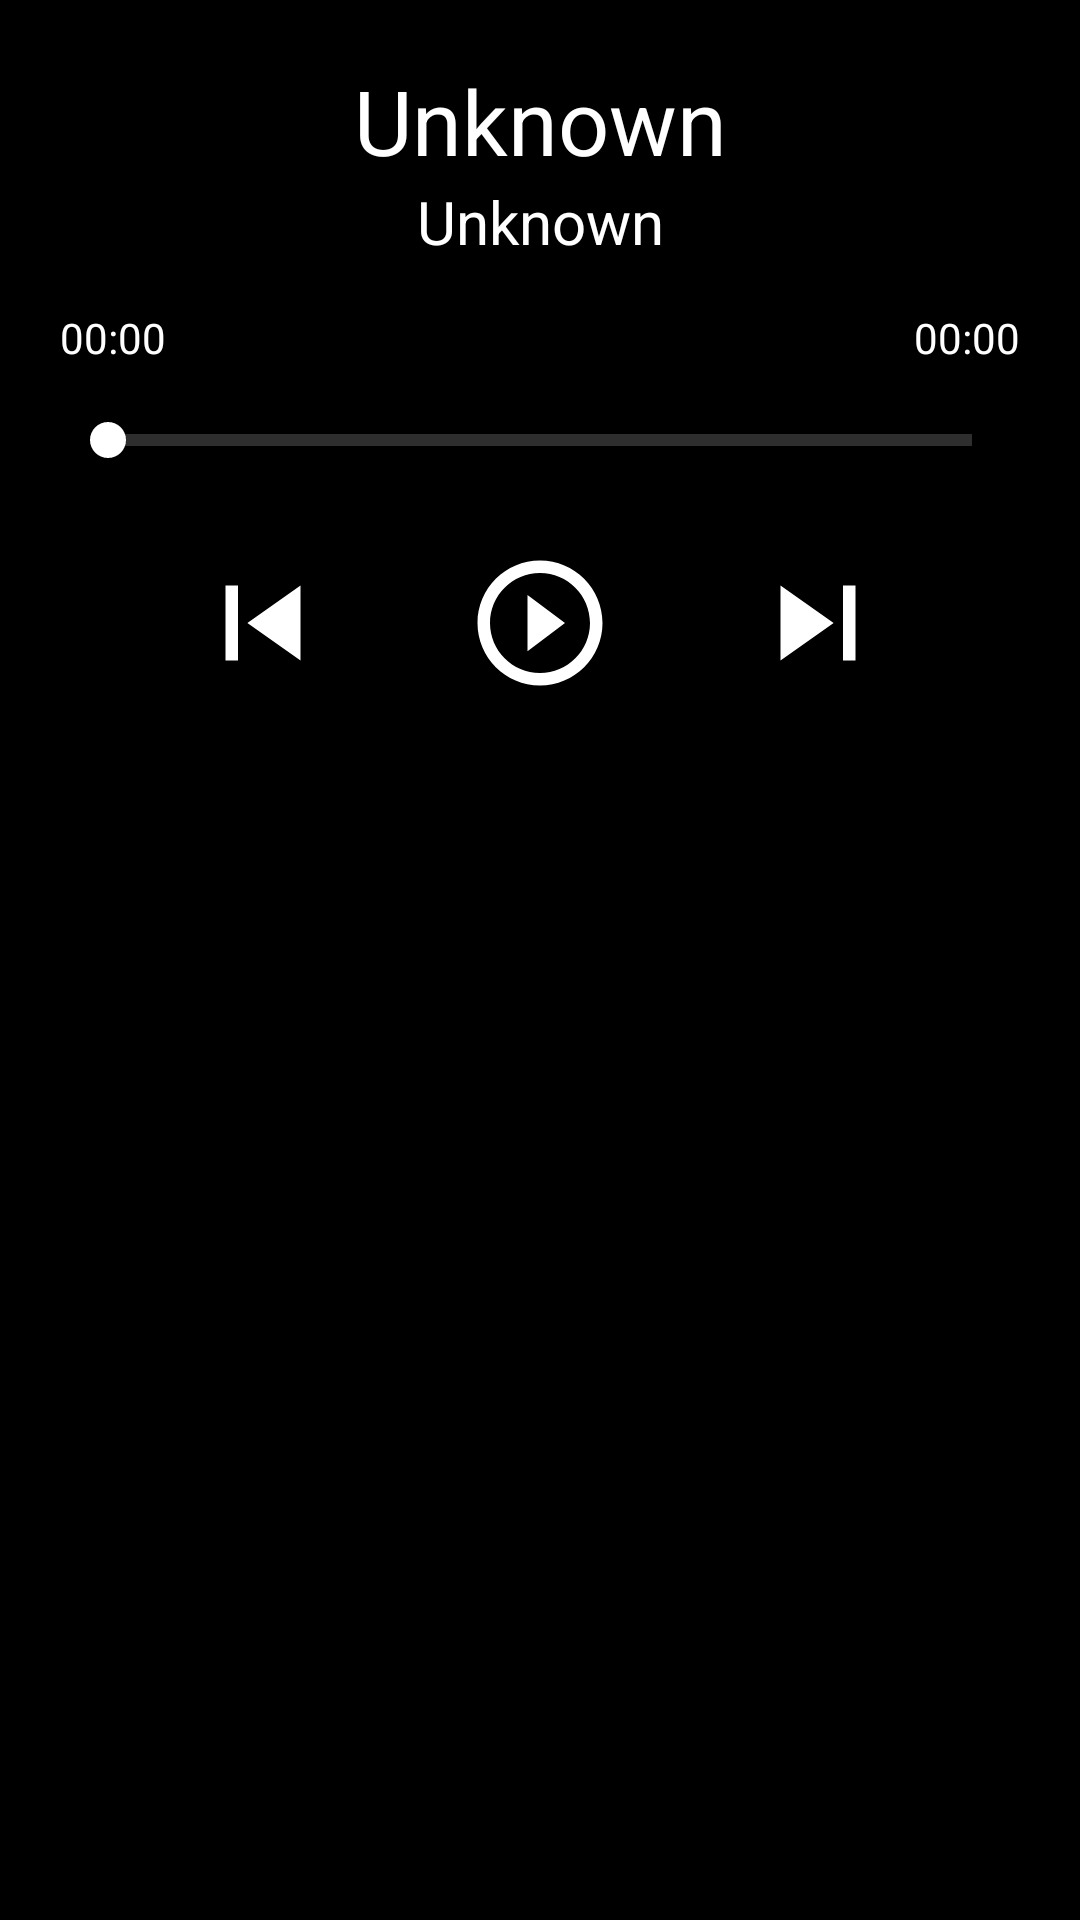

Write the Android layout XML for this screen, with the resource values it uses.
<!-- AndroidManifest.xml: application theme Theme.MusicApp -->
<!-- res/layout/fragment_player.xml -->
<?xml version="1.0" encoding="utf-8"?>
<androidx.constraintlayout.widget.ConstraintLayout xmlns:android="http://schemas.android.com/apk/res/android"
    xmlns:app="http://schemas.android.com/apk/res-auto"
    xmlns:tools="http://schemas.android.com/tools"
    android:layout_width="match_parent"
    android:layout_height="match_parent"
    android:background="@color/black"
    android:padding="@dimen/dp_20">

    <androidx.constraintlayout.widget.Guideline
        android:id="@+id/guideline2"
        android:layout_width="wrap_content"
        android:layout_height="wrap_content"
        android:orientation="horizontal"
        app:layout_constraintGuide_percent="0.4" />

    <TextView
        android:id="@+id/textTitle"
        android:layout_width="0dp"
        android:layout_height="wrap_content"
        android:maxLines="1"
        android:text="@string/string_default_song"
        android:textAlignment="center"
        android:textColor="@color/white"
        android:textSize="@dimen/sp_30"
        app:layout_constraintEnd_toEndOf="parent"
        app:layout_constraintStart_toStartOf="parent"
        app:layout_constraintTop_toTopOf="parent" />

    <TextView
        android:id="@+id/textArtist"
        android:layout_width="0dp"
        android:layout_height="wrap_content"
        android:maxLines="1"
        android:text="@string/string_default_song"
        android:textAlignment="center"
        android:textColor="@color/white"
        android:textSize="@dimen/sp_20"
        app:layout_constraintEnd_toEndOf="parent"
        app:layout_constraintStart_toStartOf="parent"
        app:layout_constraintTop_toBottomOf="@+id/textTitle" />

    <TextView
        android:id="@+id/textStartTime"
        android:layout_width="wrap_content"
        android:layout_height="wrap_content"
        android:text="@string/string_default_time"
        android:textColor="@color/white"
        app:layout_constraintBottom_toTopOf="@+id/seekBarSong"
        app:layout_constraintStart_toStartOf="parent"
        app:layout_constraintTop_toBottomOf="@+id/textArtist" />

    <TextView
        android:id="@+id/textEndTime"
        android:layout_width="wrap_content"
        android:layout_height="wrap_content"
        android:text="@string/string_default_time"
        android:textColor="@color/white"
        app:layout_constraintBottom_toTopOf="@+id/seekBarSong"
        app:layout_constraintEnd_toEndOf="parent"
        app:layout_constraintTop_toBottomOf="@+id/textArtist" />

    <SeekBar
        android:id="@+id/seekBarSong"
        style="?android:attr/progressBarStyleHorizontal"
        android:layout_width="0dp"
        android:layout_height="wrap_content"
        android:layout_marginTop="@dimen/dp_50"
        android:theme="@style/theme_light"
        app:layout_constraintBottom_toTopOf="@id/buttonPlay"
        app:layout_constraintEnd_toEndOf="parent"
        app:layout_constraintStart_toStartOf="parent"
        app:layout_constraintTop_toTopOf="@+id/textArtist" />

    <ImageButton
        android:id="@+id/buttonPlay"
        android:layout_width="@dimen/dp_50"
        android:layout_height="@dimen/dp_50"
        android:background="@android:color/transparent"
        android:src="@drawable/ic_play_circle_outline"
        app:layout_constraintBottom_toBottomOf="@id/guideline2"
        app:layout_constraintLeft_toRightOf="@id/buttonPrev"
        app:layout_constraintRight_toLeftOf="@id/buttonNext"
        app:layout_constraintTop_toBottomOf="@+id/seekBarSong"
        tools:layout_editor_absoluteX="172dp" />

    <ImageButton
        android:id="@+id/buttonPrev"
        android:layout_width="@dimen/dp_50"
        android:layout_height="@dimen/dp_50"
        android:background="@android:color/transparent"
        android:src="@drawable/ic_baseline_skip_previous_24"
        app:layout_constraintBottom_toBottomOf="@id/guideline2"
        app:layout_constraintEnd_toStartOf="@+id/buttonPlay"
        app:layout_constraintStart_toStartOf="parent"
        app:layout_constraintTop_toBottomOf="@+id/seekBarSong" />

    <ImageButton
        android:id="@+id/buttonNext"
        android:layout_width="@dimen/dp_50"
        android:layout_height="@dimen/dp_50"
        android:background="@android:color/transparent"
        android:src="@drawable/ic_baseline_skip_next_24"
        app:layout_constraintBottom_toBottomOf="@id/guideline2"
        app:layout_constraintEnd_toEndOf="parent"
        app:layout_constraintStart_toEndOf="@+id/buttonPlay"
        app:layout_constraintTop_toBottomOf="@+id/seekBarSong" />

    <androidx.recyclerview.widget.RecyclerView
        android:id="@+id/recyclerViewSongs"
        android:layout_width="0dp"
        android:layout_height="0dp"
        android:background="@color/black"
        app:layoutManager="androidx.recyclerview.widget.LinearLayoutManager"
        app:layout_constraintBottom_toBottomOf="parent"
        app:layout_constraintEnd_toEndOf="parent"
        app:layout_constraintStart_toStartOf="parent"
        app:layout_constraintTop_toTopOf="@+id/guideline2" />

</androidx.constraintlayout.widget.ConstraintLayout>
<!-- resources referenced by this layout -->
<resources>
  <dimen name="dp_20">20dp</dimen>
  <dimen name="dp_50">50dp</dimen>
  <dimen name="sp_20">20sp</dimen>
  <dimen name="sp_30">30sp</dimen>
  <!-- drawable ic_baseline_skip_next_24 (drawable-v24) -->
  <vector xmlns:android="http://schemas.android.com/apk/res/android"
      android:width="50dp"
      android:height="50dp"
      android:tint="#FFFFFF"
      android:viewportWidth="24"
      android:viewportHeight="24">
      <path
          android:fillColor="@android:color/white"
          android:pathData="M6,18l8.5,-6L6,6v12zM16,6v12h2V6h-2z" />
  </vector>
  <!-- drawable ic_baseline_skip_previous_24 (drawable-v24) -->
  <vector xmlns:android="http://schemas.android.com/apk/res/android"
      android:width="50dp"
      android:height="50dp"
      android:tint="#FFFFFF"
      android:viewportWidth="24"
      android:viewportHeight="24">
      <path
          android:fillColor="@android:color/white"
          android:pathData="M6,6h2v12L6,18zM9.5,12l8.5,6L18,6z" />
  </vector>
  <!-- drawable ic_play_circle_outline (drawable-v24) -->
  <vector xmlns:android="http://schemas.android.com/apk/res/android"
      android:width="50dp"
      android:height="50dp"
      android:tint="#FFFFFF"
      android:viewportWidth="24"
      android:viewportHeight="24">
      <path
          android:fillColor="@android:color/white"
          android:pathData="M10,16.5l6,-4.5 -6,-4.5v9zM12,2C6.48,2 2,6.48 2,12s4.48,10 10,10 10,-4.48 10,-10S17.52,2 12,2zM12,20c-4.41,0 -8,-3.59 -8,-8s3.59,-8 8,-8 8,3.59 8,8 -3.59,8 -8,8z" />
  </vector>
  <string name="string_default_song">Unknown</string>
  <string name="string_default_time">00:00</string>
  <style name="theme_light" parent="Theme.AppCompat.Light">
          <item name="colorControlActivated">#FFFFFF</item>
          <item name="colorControlNormal">#B1B1B1</item>
      </style>
  <style name="Theme.MusicApp" parent="Theme.MaterialComponents.DayNight.NoActionBar">
          
          <item name="colorPrimary">@color/purple_500</item>
          <item name="colorPrimaryVariant">@color/purple_700</item>
          <item name="colorOnPrimary">@android:color/white</item>
          
          <item name="colorSecondary">@color/teal_200</item>
          <item name="colorSecondaryVariant">@color/teal_700</item>
          <item name="colorOnSecondary">@android:color/black</item>
          
          <item name="android:statusBarColor" tools:targetApi="l">?attr/colorPrimaryVariant</item>
          
      </style>
  <!-- not gathered from this repository: default colours our renderer supplied (Android Studio template values) -->
  <color name="purple_500">#FF6200EE</color>
  <color name="purple_700">#FF3700B3</color>
  <color name="teal_200">#FF03DAC5</color>
  <color name="teal_700">#FF018786</color>
  <color name="black">#FF000000</color>
  <color name="white">#FFFFFFFF</color>
</resources>
